Run: headless pygame with SDL's dummy video driver; simulated clock (each Clock.tick advances the game by its frame time, no real sleeping); random seed 0; keys injected as events and as key.get_pressed() state; no mouse input.
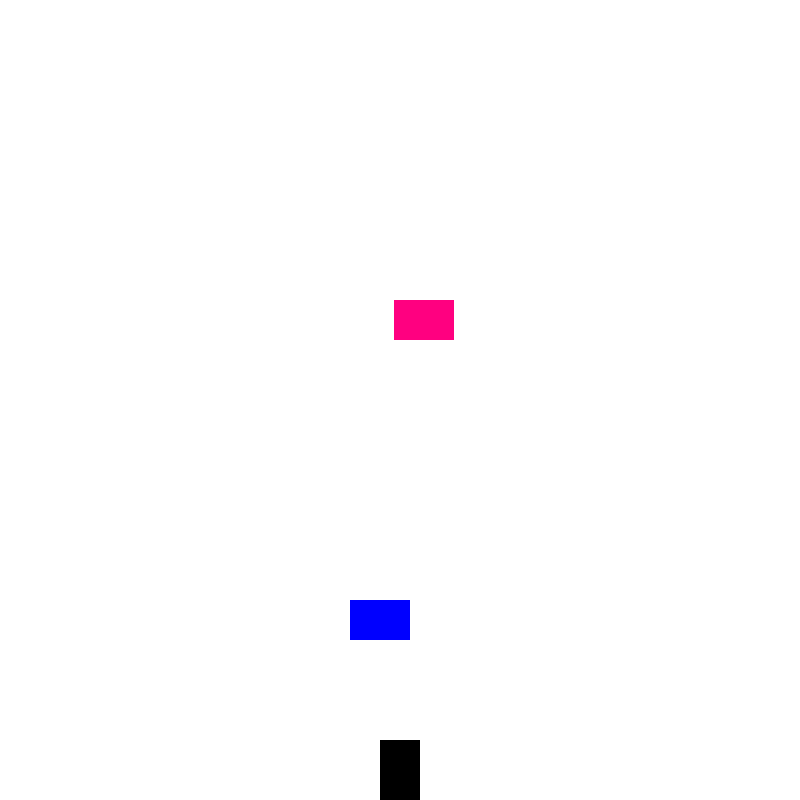
Frame 1 of 4 · flips 1–60 · no input
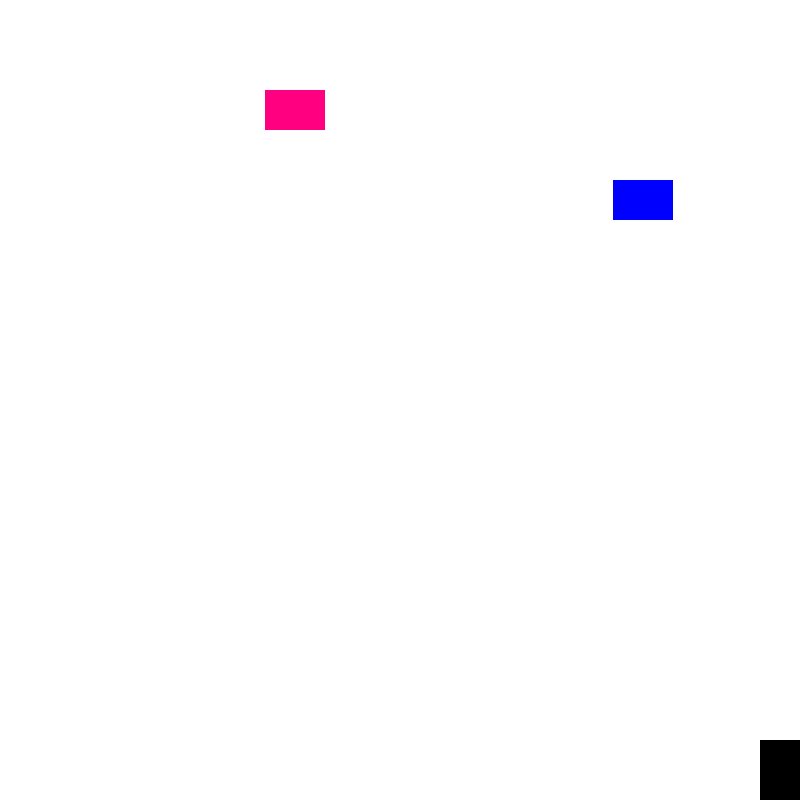
Frame 2 of 4 · flips 61–180 · tapped SPACE, RETURN · held RIGHT (→), D
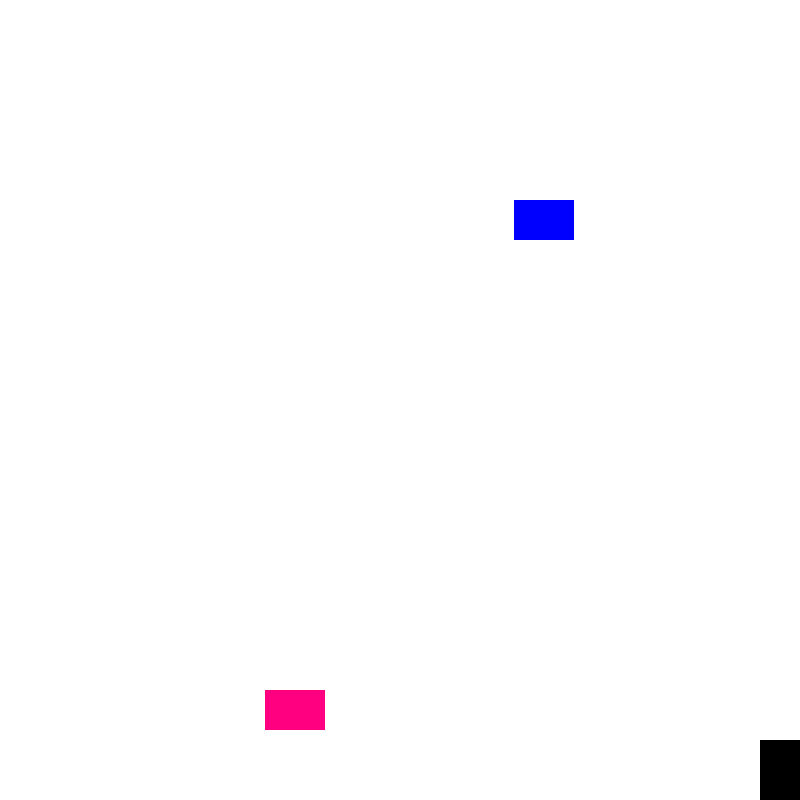
Frame 3 of 4 · flips 181–300 · held DOWN (↓), S
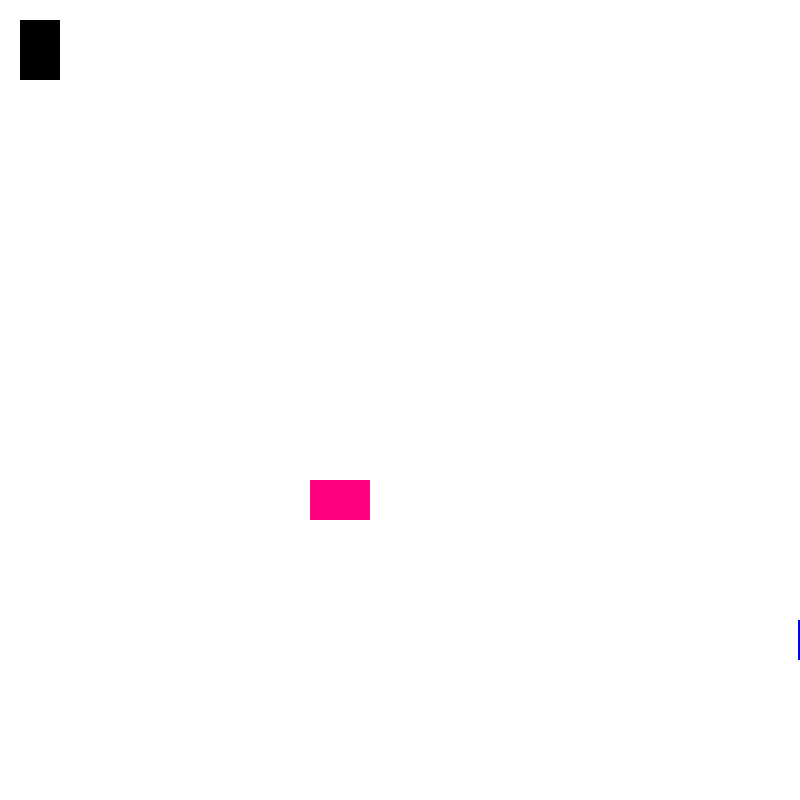
Frame 4 of 4 · flips 301–420 · held LEFT (←), A, UP (↑), W

The pygame program that drew these frames:

import pygame
import random
import time
clock=pygame.time.Clock()
pygame.init()
win = pygame.display.set_mode((800, 800))
pygame.display.set_caption("first game")
seconds=0
coll=False
collision=0
x1=50
y1=0
width=40
x2=random.randint(0,800-width)
y2=0
vel_obj=5
count=0
x3=random.randint(0,800-width )
y3=0

#coordinates are on top left of origin as well as object

#coll
status=False

height=60
vel=20
run=True
isjump=False
jumpcount=10
x=400-width/2
y=800-height


import time
def timer():
   now = time.localtime(time.time())
   #print(now)
   return now[5]

while run:


    pygame.time.delay(15)
    for event in pygame.event.get():
        if event.type==pygame.QUIT:
            run=False



    if y1<=800 and x1<=800:

        y1+=vel_obj
        x1+=vel_obj/2


    '''else:

        y1=y1-vel_obj'''

        #x1 = random.randint(0, 800 - width)
    if count>20:
        vel_obj+=2
        count=0
        #cout ko phrse)0? are humko baar baar increment karna hai na velocitybc
    if y1>800 or y2>800 or y3>800:
        count+=1


    '''if y3<=800 and x3<=800:
        y3+=vel_obj
        x3-=vel_obj/2
    else:
        y3=0
        x3 = random.randint(0, 800 - width)'''


    if y2 <= 800:
        y2 += vel_obj

    else:

        y2 = 0
        x2 = random.randint(0, 800 - width)

    if y1<=800 and x1<=800:
        y1+=vel_obj
        x1+=vel_obj/2
    else:
        y1=0
        x1 = random.randint(0, 800 - width)


    keys=pygame.key.get_pressed()
    if keys[pygame.K_a] and x>vel:    #left right move
        x-=vel
    if keys[pygame.K_d] and x<800-width-10:
        x+=vel
    if not(isjump):                         #restrict up down jump while in air

        if keys[pygame.K_w] and y>vel:             #pressed when on land
            y-=vel
        if keys[pygame.K_s] and y<800-height:
            y+=vel
        if keys[pygame.K_SPACE]:
            isjump=True
    else:                                       #in air
        if jumpcount>=-10:
            neg=1
            if jumpcount<0:
                neg=-1
            y=y-(jumpcount**2)*0.5*neg
            jumpcount-=1
        else:
            isjump=False
            jumpcount=10
    if x1>=x and x1<=x+width and y1>=y and y1<=y+height or x2>=x and x2<=x+width and y2>=y and y2<=y+height: #or x3>=x and x3<=x+width and y3>=y and y3<=y+height :


        collision=collision+1
        print (collision)
        if collision>=7:
            print("End")

            run=False
            #collision=0

    win.fill((255,255,255))
    pygame.draw.rect(win,(0,0,0),(x,y,width,height))  #player


    pygame.draw.rect(win, (0, 0, 255), (int (x1), int (y1),height,width ))  #slant

    pygame.draw.rect(win, (255,0 ,128), (int (x2), int (y2),height,width))  #str

    #pygame.draw.rect(win,(255,0,0),(int(x3),int(y3),height,width))


#lmao, betterasf
    pygame.display.update()

    #pygame.draw.rect(win, (255, 0, 0), (x / 2, y / 2, width / 2, height / 2))


pygame.quit()
